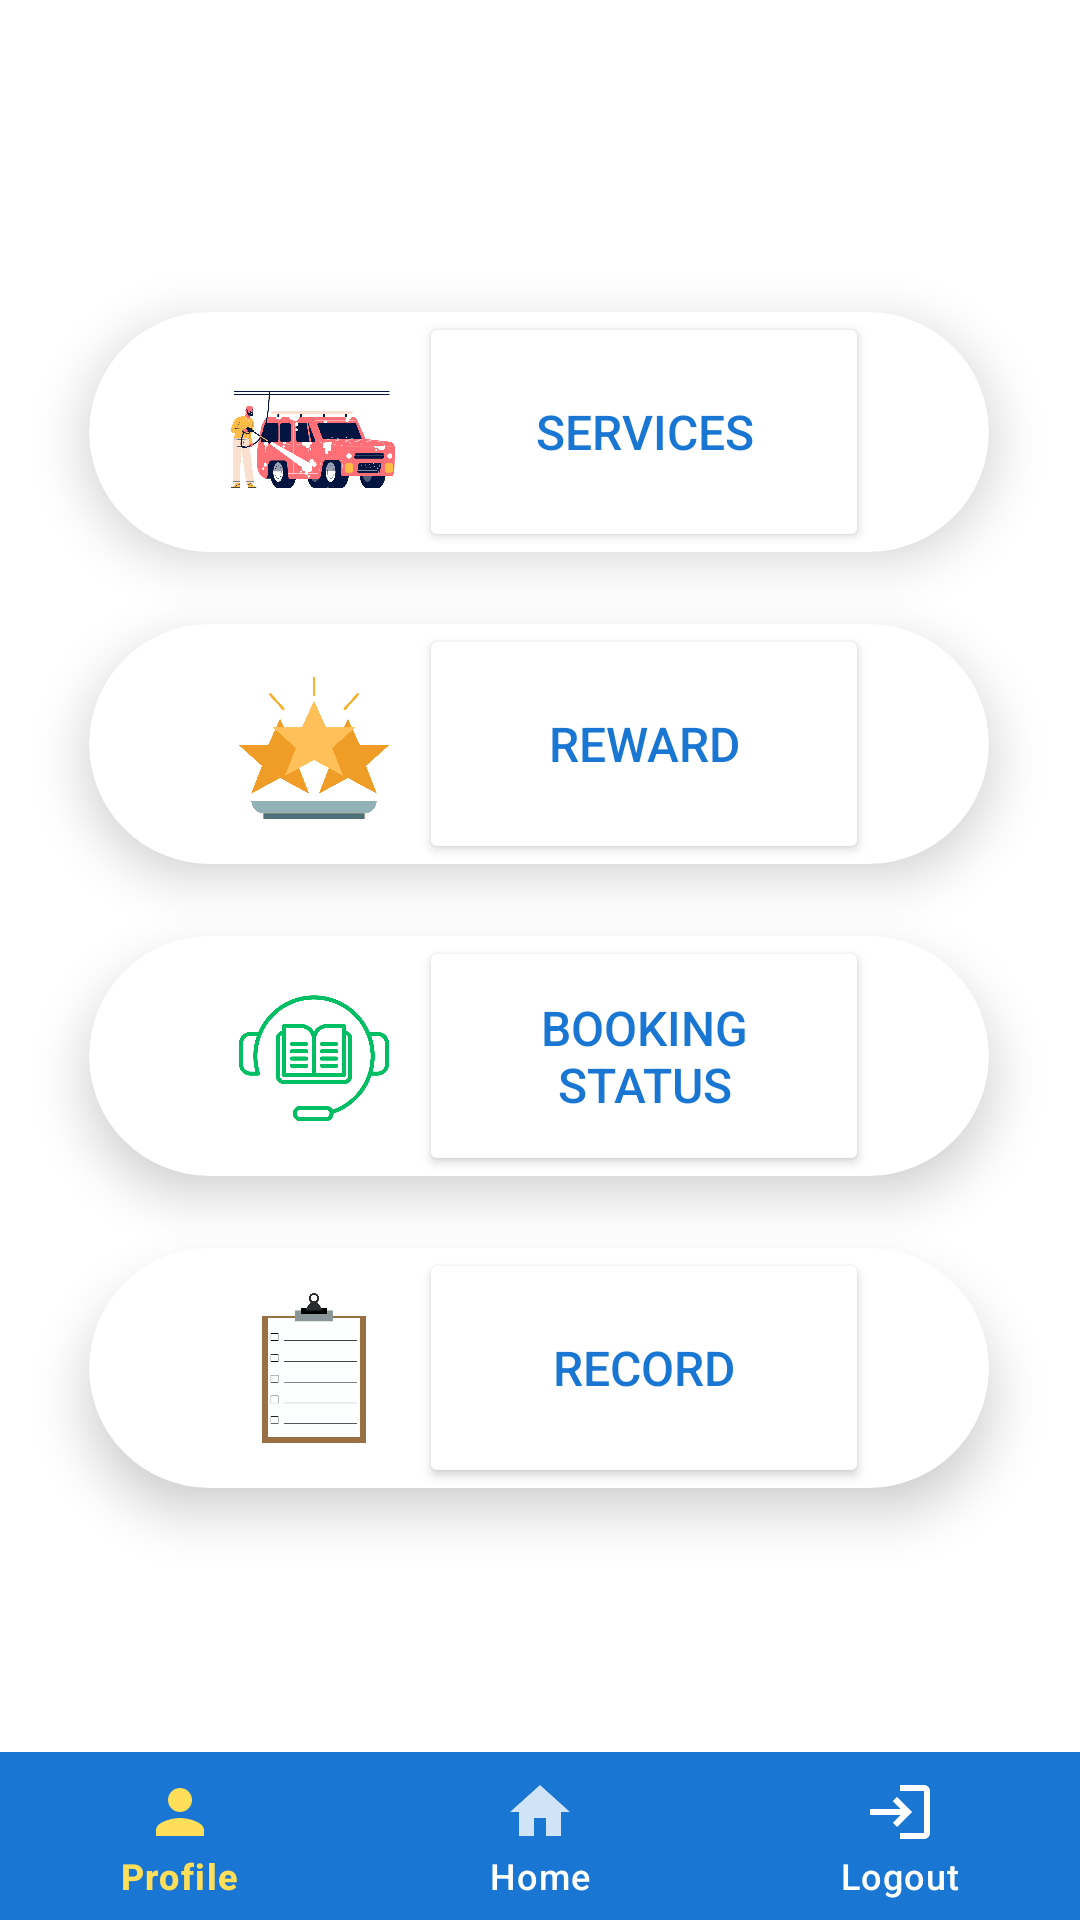

Layout XML and referenced resources for this Android screen:
<!-- AndroidManifest.xml: application theme Theme.CarWashy -->
<!-- res/layout/home.xml -->
<?xml version="1.0" encoding="utf-8"?>
<androidx.constraintlayout.widget.ConstraintLayout xmlns:android="http://schemas.android.com/apk/res/android"
    xmlns:app="http://schemas.android.com/apk/res-auto"
    xmlns:tools="http://schemas.android.com/tools"
    android:layout_width="match_parent"
    android:layout_height="match_parent"
    android:background="@color/white"
    tools:context=".UI.HomePage">

    <androidx.cardview.widget.CardView
        android:id="@+id/cardView1"
        android:layout_width="300dp"
        android:layout_height="80dp"
        android:layout_marginBottom="400dp"
        app:cardBackgroundColor="@color/white"
        app:cardCornerRadius="500dp"
        app:cardElevation="10dp"
        app:layout_constraintBottom_toTopOf="@+id/bottomNavigationView"
        app:layout_constraintEnd_toEndOf="parent"
        app:layout_constraintHorizontal_bias="0.495"
        app:layout_constraintStart_toStartOf="parent">

        <ImageView
            android:layout_width="55dp"
            android:layout_height="55dp"
            android:layout_marginLeft="47dp"
            android:layout_marginTop="15dp"
            android:background="@drawable/service_icon" />

        <Button
            android:id="@+id/buttonservice"
            android:layout_width="150dp"
            android:layout_height="match_parent"
            android:layout_marginLeft="110dp"
            android:backgroundTint="@color/white"
            android:text="Services"
            android:textColor="#1976D2"
            android:textSize="16dp" />
    </androidx.cardview.widget.CardView>

    <androidx.cardview.widget.CardView
        android:id="@+id/cardView2"
        android:layout_width="300dp"
        android:layout_height="80dp"
        android:layout_marginBottom="296dp"
        app:cardBackgroundColor="@color/white"
        app:cardCornerRadius="500dp"
        app:cardElevation="10dp"
        app:layout_constraintBottom_toTopOf="@+id/bottomNavigationView"
        app:layout_constraintEnd_toEndOf="parent"
        app:layout_constraintHorizontal_bias="0.495"
        app:layout_constraintStart_toStartOf="parent">

        <ImageView
            android:layout_width="50dp"
            android:layout_height="50dp"
            android:layout_marginLeft="50dp"
            android:layout_marginTop="15dp"
            android:background="@drawable/reward_icon" />

        <Button
            android:id="@+id/buttonreward"
            android:layout_width="150dp"
            android:layout_height="match_parent"
            android:layout_marginLeft="110dp"
            android:backgroundTint="@color/white"
            android:text="Reward"
            android:textColor="#1976D2"
            android:textSize="16dp" />
    </androidx.cardview.widget.CardView>

    <androidx.cardview.widget.CardView
        android:id="@+id/cardView3"
        android:layout_width="300dp"
        android:layout_height="80dp"
        android:layout_marginBottom="192dp"
        app:cardBackgroundColor="@color/white"
        app:cardCornerRadius="500dp"
        app:cardElevation="10dp"
        app:layout_constraintBottom_toTopOf="@+id/bottomNavigationView"
        app:layout_constraintEnd_toEndOf="parent"
        app:layout_constraintHorizontal_bias="0.495"
        app:layout_constraintStart_toStartOf="parent">

        <ImageView
            android:layout_width="50dp"
            android:layout_height="50dp"
            android:layout_marginLeft="50dp"
            android:layout_marginTop="15dp"
            android:background="@drawable/bookstatus_icon" />

        <Button
            android:id="@+id/buttonstatus"
            android:layout_width="150dp"
            android:layout_height="match_parent"
            android:layout_marginLeft="110dp"
            android:backgroundTint="@color/white"
            android:text="Booking Status"
            android:textColor="#1976D2"
            android:textSize="16dp" />
    </androidx.cardview.widget.CardView>


    <androidx.cardview.widget.CardView
        android:id="@+id/cardView4"
        android:layout_width="300dp"
        android:layout_height="80dp"
        android:layout_marginTop="40dp"
        android:layout_marginBottom="88dp"
        app:cardBackgroundColor="@color/white"
        app:cardCornerRadius="500dp"
        app:cardElevation="10dp"
        app:layout_constraintBottom_toTopOf="@+id/bottomNavigationView"
        app:layout_constraintEnd_toEndOf="parent"
        app:layout_constraintHorizontal_bias="0.495"
        app:layout_constraintStart_toStartOf="parent">

        <ImageView
            android:layout_width="50dp"
            android:layout_height="50dp"
            android:layout_marginLeft="50dp"
            android:layout_marginTop="15dp"
            android:background="@drawable/record_icon" />

        <Button
            android:id="@+id/buttonrecord"
            android:layout_width="150dp"
            android:layout_height="match_parent"
            android:layout_marginLeft="110dp"
            android:backgroundTint="@color/white"
            android:text="Record"
            android:textColor="#1976D2"
            android:textSize="16dp" />
    </androidx.cardview.widget.CardView>

    <com.google.android.material.bottomnavigation.BottomNavigationView
        android:id="@+id/bottomNavigationView"
        android:layout_width="match_parent"
        android:layout_height="wrap_content"
        android:layout_marginStart="0dp"
        android:layout_marginEnd="0dp"
        app:itemTextColor="@drawable/selector"
        app:layout_constraintBottom_toBottomOf="parent"
        app:layout_constraintEnd_toEndOf="parent"
        app:layout_constraintStart_toStartOf="parent"
        style="@style/BottomNavigationView"
        app:menu="@menu/bottom_navigation_home" />

</androidx.constraintlayout.widget.ConstraintLayout>
<!-- resources referenced by this layout -->
<resources>
  <color name="white">#FFFFFFFF</color>
  <!-- drawable bookstatus_icon: png bitmap (drawable, 61973 bytes) -->
  <!-- drawable record_icon: png bitmap (drawable, 19792 bytes) -->
  <!-- drawable reward_icon: png bitmap (drawable, 46270 bytes) -->
  <!-- drawable selector (drawable) -->
  <?xml version="1.0" encoding="utf-8"?>
  <selector xmlns:android="http://schemas.android.com/apk/res/android">
  
      <item
          android:state_selected="true"
          android:color="#FFDE59"/>
      <item
          android:state_selected="false"
          android:color="@android:color/white"/>
  
  </selector>
  <!-- drawable service_icon: png bitmap (drawable, 96452 bytes) -->
  <style name="BottomNavigationView" parent="Widget.Design.BottomNavigationView">
          
          <item name="android:background">#1976D2</item>
          
          <item name="itemIconTint">@color/bottom_nav_selector</item>
          <item name="itemTextColor">@color/bottom_nav_selector</item>
      </style>
  <style name="Theme.CarWashy" parent="Base.Theme.CarWashy" />
  <style name="Base.Theme.CarWashy" parent="Theme.Material3.DayNight.NoActionBar">
          
          <item name="colorPrimary">@color/colorPrimary</item>
          <item name="colorPrimaryDark">@color/colorPrimaryDark</item>
          <item name="colorAccent">@color/colorAccent</item>
      </style>
  <color name="colorPrimary">#2196F3</color>
  <color name="colorPrimaryDark">#1976D2</color>
  <color name="colorAccent">#FFC107</color>
</resources>
